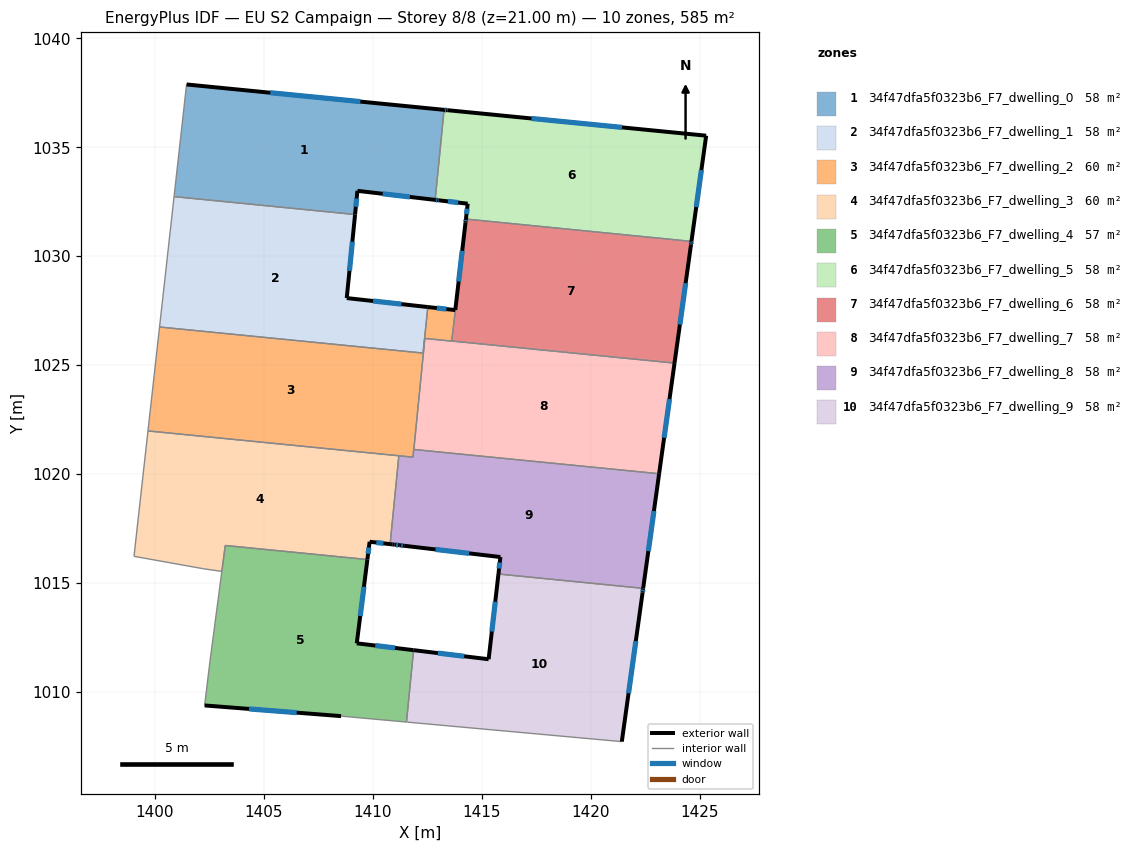
=== STOREY PLAN SPEC (per zone: floor XY polygon, exterior-wall plan segments, windows/doors) ===
zone 1: 34f47dfa5f0323b6_F7_dwelling_0  (57.8 m²)
  floor: (1413.26, 1036.72) (1412.85, 1032.58) (1409.29, 1033.00) (1409.18, 1031.91) (1400.88, 1032.74) (1401.45, 1037.88)
  exterior wall: (1409.18, 1031.91) – (1409.29, 1033.00)  [1.1 m]
    window: (1409.22, 1032.27) – (1409.25, 1032.65)  [0.4 m²]
  exterior wall: (1413.26, 1036.72) – (1401.45, 1037.88)  [11.9 m]
    window: (1409.42, 1037.09) – (1405.29, 1037.50)  [4.4 m²]
  exterior wall: (1409.29, 1033.00) – (1412.85, 1032.58)  [3.6 m]
    window: (1410.45, 1032.87) – (1411.69, 1032.72)  [1.3 m²]
  interior walls: 3
zone 2: 34f47dfa5f0323b6_F7_dwelling_1  (58.4 m²)
  floor: (1409.18, 1031.91) (1408.80, 1028.08) (1412.52, 1027.67) (1412.30, 1025.56) (1400.21, 1026.75) (1400.88, 1032.74)
  exterior wall: (1408.80, 1028.08) – (1409.18, 1031.91)  [3.9 m]
    window: (1408.92, 1029.33) – (1409.06, 1030.67)  [1.4 m²]
  exterior wall: (1412.52, 1027.67) – (1408.80, 1028.08)  [3.7 m]
    window: (1411.31, 1027.80) – (1410.01, 1027.95)  [1.4 m²]
  interior walls: 4
zone 3: 34f47dfa5f0323b6_F7_dwelling_2  (60.3 m²)
  floor: (1413.78, 1027.53) (1413.61, 1026.11) (1412.38, 1026.23) (1411.84, 1020.78) (1399.68, 1021.99) (1400.21, 1026.75) (1412.30, 1025.56) (1412.52, 1027.67)
  exterior wall: (1413.78, 1027.53) – (1412.52, 1027.67)  [1.3 m]
    window: (1413.37, 1027.57) – (1412.93, 1027.62)  [0.5 m²]
  interior walls: 9
zone 4: 34f47dfa5f0323b6_F7_dwelling_3  (60.2 m²)
  floor: (1411.19, 1020.85) (1410.79, 1016.79) (1409.85, 1016.90) (1409.74, 1016.08) (1403.22, 1016.73) (1403.07, 1015.54) (1402.23, 1015.66) (1399.04, 1016.23) (1399.68, 1021.99)
  exterior wall: (1409.74, 1016.08) – (1409.85, 1016.90)  [0.8 m]
    window: (1409.78, 1016.35) – (1409.81, 1016.64)  [0.3 m²]
  exterior wall: (1409.85, 1016.90) – (1410.79, 1016.79)  [0.9 m]
    window: (1410.15, 1016.87) – (1410.48, 1016.83)  [0.3 m²]
  interior walls: 7
zone 5: 34f47dfa5f0323b6_F7_dwelling_4  (57.1 m²)
  floor: (1409.74, 1016.08) (1409.26, 1012.24) (1411.86, 1011.93) (1411.54, 1008.63) (1410.69, 1008.71) (1410.64, 1008.71) (1408.54, 1008.90) (1402.28, 1009.39) (1402.53, 1011.45) (1403.23, 1016.73)
  exterior wall: (1402.28, 1009.39) – (1408.54, 1008.90)  [6.3 m]
    window: (1404.31, 1009.23) – (1406.50, 1009.06)  [2.3 m²]
  exterior wall: (1409.26, 1012.24) – (1409.74, 1016.08)  [3.9 m]
    window: (1409.42, 1013.49) – (1409.59, 1014.83)  [1.4 m²]
  exterior wall: (1411.86, 1011.93) – (1409.26, 1012.24)  [2.6 m]
    window: (1411.02, 1012.03) – (1410.11, 1012.14)  [1.0 m²]
  interior walls: 8
zone 6: 34f47dfa5f0323b6_F7_dwelling_5  (57.5 m²)
  floor: (1425.29, 1035.53) (1424.61, 1030.68) (1414.27, 1031.71) (1414.35, 1032.41) (1413.00, 1032.57) (1412.85, 1032.58) (1413.26, 1036.72) (1413.41, 1036.70)
  exterior wall: (1412.85, 1032.58) – (1413.00, 1032.57)  [0.2 m]
    window: (1412.90, 1032.58) – (1412.95, 1032.57)  [0.1 m²]
  exterior wall: (1413.41, 1036.70) – (1413.26, 1036.72)  [0.1 m]
    window: (1413.36, 1036.71) – (1413.31, 1036.71)  [0.1 m²]
  exterior wall: (1425.29, 1035.53) – (1413.41, 1036.70)  [11.9 m]
    window: (1421.43, 1035.91) – (1417.27, 1036.32)  [4.4 m²]
  exterior wall: (1424.61, 1030.68) – (1425.29, 1035.53)  [4.9 m]
    window: (1424.83, 1032.26) – (1425.07, 1033.95)  [1.8 m²]
  exterior wall: (1414.35, 1032.41) – (1414.27, 1031.71)  [0.7 m]
    window: (1414.32, 1032.18) – (1414.29, 1031.93)  [0.3 m²]
  exterior wall: (1413.00, 1032.57) – (1414.35, 1032.41)  [1.4 m]
    window: (1413.44, 1032.52) – (1413.91, 1032.46)  [0.5 m²]
  interior walls: 2
zone 7: 34f47dfa5f0323b6_F7_dwelling_6  (58.2 m²)
  floor: (1424.61, 1030.68) (1424.59, 1030.53) (1423.84, 1025.10) (1413.62, 1026.11) (1413.78, 1027.54) (1414.25, 1031.56) (1414.27, 1031.71)
  exterior wall: (1414.25, 1031.56) – (1413.78, 1027.54)  [4.0 m]
    window: (1414.10, 1030.25) – (1413.93, 1028.84)  [1.5 m²]
  exterior wall: (1414.27, 1031.71) – (1414.25, 1031.56)  [0.2 m]
    window: (1414.26, 1031.66) – (1414.25, 1031.61)  [0.1 m²]
  exterior wall: (1424.59, 1030.53) – (1424.61, 1030.68)  [0.2 m]
    window: (1424.60, 1030.58) – (1424.61, 1030.63)  [0.1 m²]
  exterior wall: (1423.84, 1025.10) – (1424.59, 1030.53)  [5.5 m]
    window: (1424.08, 1026.86) – (1424.35, 1028.76)  [2.0 m²]
  interior walls: 3
zone 8: 34f47dfa5f0323b6_F7_dwelling_7  (58.4 m²)
  floor: (1423.84, 1025.10) (1423.13, 1020.02) (1411.88, 1021.13) (1412.38, 1026.23) (1413.62, 1026.11)
  exterior wall: (1423.13, 1020.02) – (1423.84, 1025.10)  [5.1 m]
    window: (1423.36, 1021.67) – (1423.61, 1023.45)  [1.9 m²]
  interior walls: 4
zone 9: 34f47dfa5f0323b6_F7_dwelling_8  (58.4 m²)
  floor: (1423.13, 1020.02) (1422.40, 1014.76) (1415.76, 1015.42) (1415.85, 1016.20) (1411.43, 1016.72) (1411.23, 1016.74) (1410.99, 1016.77) (1410.89, 1016.78) (1410.79, 1016.79) (1411.19, 1020.85) (1411.84, 1020.78) (1411.87, 1021.13)
  exterior wall: (1411.43, 1016.72) – (1415.85, 1016.20)  [4.4 m]
    window: (1412.87, 1016.55) – (1414.41, 1016.37)  [1.6 m²]
  exterior wall: (1411.23, 1016.74) – (1411.43, 1016.72)  [0.2 m]
    window: (1411.30, 1016.73) – (1411.37, 1016.72)  [0.1 m²]
  exterior wall: (1410.99, 1016.77) – (1411.23, 1016.74)  [0.2 m]
    window: (1411.07, 1016.76) – (1411.15, 1016.75)  [0.1 m²]
  exterior wall: (1410.89, 1016.78) – (1410.99, 1016.77)  [0.1 m]
  exterior wall: (1410.79, 1016.79) – (1410.89, 1016.78)  [0.1 m]
  exterior wall: (1422.40, 1014.76) – (1423.13, 1020.02)  [5.3 m]
    window: (1422.64, 1016.47) – (1422.89, 1018.31)  [1.9 m²]
  exterior wall: (1415.85, 1016.20) – (1415.76, 1015.42)  [0.8 m]
    window: (1415.82, 1015.95) – (1415.79, 1015.67)  [0.3 m²]
  interior walls: 5
zone 10: 34f47dfa5f0323b6_F7_dwelling_9  (58.1 m²)
  floor: (1422.40, 1014.76) (1422.37, 1014.57) (1421.42, 1007.73) (1411.59, 1008.62) (1411.54, 1008.63) (1411.86, 1011.93) (1415.31, 1011.51) (1415.76, 1015.42)
  exterior wall: (1422.37, 1014.57) – (1422.40, 1014.76)  [0.2 m]
    window: (1422.38, 1014.63) – (1422.39, 1014.70)  [0.1 m²]
  exterior wall: (1421.42, 1007.73) – (1422.37, 1014.57)  [6.9 m]
    window: (1421.73, 1009.95) – (1422.06, 1012.34)  [2.5 m²]
  exterior wall: (1415.31, 1011.51) – (1411.86, 1011.93)  [3.5 m]
    window: (1414.19, 1011.65) – (1412.98, 1011.79)  [1.3 m²]
  exterior wall: (1415.76, 1015.42) – (1415.31, 1011.51)  [3.9 m]
    window: (1415.61, 1014.15) – (1415.45, 1012.78)  [1.4 m²]
  interior walls: 4

=== DERIVED (storey summary) ===
Building: EU S2 Campaign
Storey: 8 of 8  (floor level z = 21.00 m)
Storey gross floor area: 584.6 m²
Zones on this storey: 10
  - 34f47dfa5f0323b6_F7_dwelling_0: floor 57.8 m²; exterior wall 16.6 m (49.7 m²); 3 window(s) 6.1 m²; WWR 12.2%
  - 34f47dfa5f0323b6_F7_dwelling_1: floor 58.4 m²; exterior wall 7.6 m (22.8 m²); 2 window(s) 2.8 m²; WWR 12.2%
  - 34f47dfa5f0323b6_F7_dwelling_2: floor 60.3 m²; exterior wall 1.3 m (3.8 m²); 1 window(s) 0.5 m²; WWR 12.2%
  - 34f47dfa5f0323b6_F7_dwelling_3: floor 60.2 m²; exterior wall 1.8 m (5.3 m²); 2 window(s) 0.6 m²; WWR 12.2%
  - 34f47dfa5f0323b6_F7_dwelling_4: floor 57.1 m²; exterior wall 12.8 m (38.3 m²); 3 window(s) 4.7 m²; WWR 12.2%
  - 34f47dfa5f0323b6_F7_dwelling_5: floor 57.5 m²; exterior wall 19.2 m (57.6 m²); 6 window(s) 7.0 m²; WWR 12.2%
  - 34f47dfa5f0323b6_F7_dwelling_6: floor 58.2 m²; exterior wall 9.8 m (29.5 m²); 4 window(s) 3.6 m²; WWR 12.2%
  - 34f47dfa5f0323b6_F7_dwelling_7: floor 58.4 m²; exterior wall 5.1 m (15.4 m²); 1 window(s) 1.9 m²; WWR 12.2%
  - 34f47dfa5f0323b6_F7_dwelling_8: floor 58.4 m²; exterior wall 11.2 m (33.6 m²); 5 window(s) 4.0 m²; WWR 12.0%
  - 34f47dfa5f0323b6_F7_dwelling_9: floor 58.1 m²; exterior wall 14.5 m (43.5 m²); 4 window(s) 5.3 m²; WWR 12.2%
Zone adjacency (shared interzone walls):
  - 34f47dfa5f0323b6_F7_dwelling_0 ↔ 34f47dfa5f0323b6_F7_dwelling_1
  - 34f47dfa5f0323b6_F7_dwelling_0 ↔ 34f47dfa5f0323b6_F7_dwelling_5
  - 34f47dfa5f0323b6_F7_dwelling_1 ↔ 34f47dfa5f0323b6_F7_dwelling_2
  - 34f47dfa5f0323b6_F7_dwelling_2 ↔ 34f47dfa5f0323b6_F7_dwelling_3
  - 34f47dfa5f0323b6_F7_dwelling_2 ↔ 34f47dfa5f0323b6_F7_dwelling_6
  - 34f47dfa5f0323b6_F7_dwelling_2 ↔ 34f47dfa5f0323b6_F7_dwelling_7
  - 34f47dfa5f0323b6_F7_dwelling_2 ↔ 34f47dfa5f0323b6_F7_dwelling_8
  - 34f47dfa5f0323b6_F7_dwelling_3 ↔ 34f47dfa5f0323b6_F7_dwelling_4
  - 34f47dfa5f0323b6_F7_dwelling_3 ↔ 34f47dfa5f0323b6_F7_dwelling_8
  - 34f47dfa5f0323b6_F7_dwelling_4 ↔ 34f47dfa5f0323b6_F7_dwelling_9
  - 34f47dfa5f0323b6_F7_dwelling_5 ↔ 34f47dfa5f0323b6_F7_dwelling_6
  - 34f47dfa5f0323b6_F7_dwelling_6 ↔ 34f47dfa5f0323b6_F7_dwelling_7
  - 34f47dfa5f0323b6_F7_dwelling_7 ↔ 34f47dfa5f0323b6_F7_dwelling_8
  - 34f47dfa5f0323b6_F7_dwelling_8 ↔ 34f47dfa5f0323b6_F7_dwelling_9